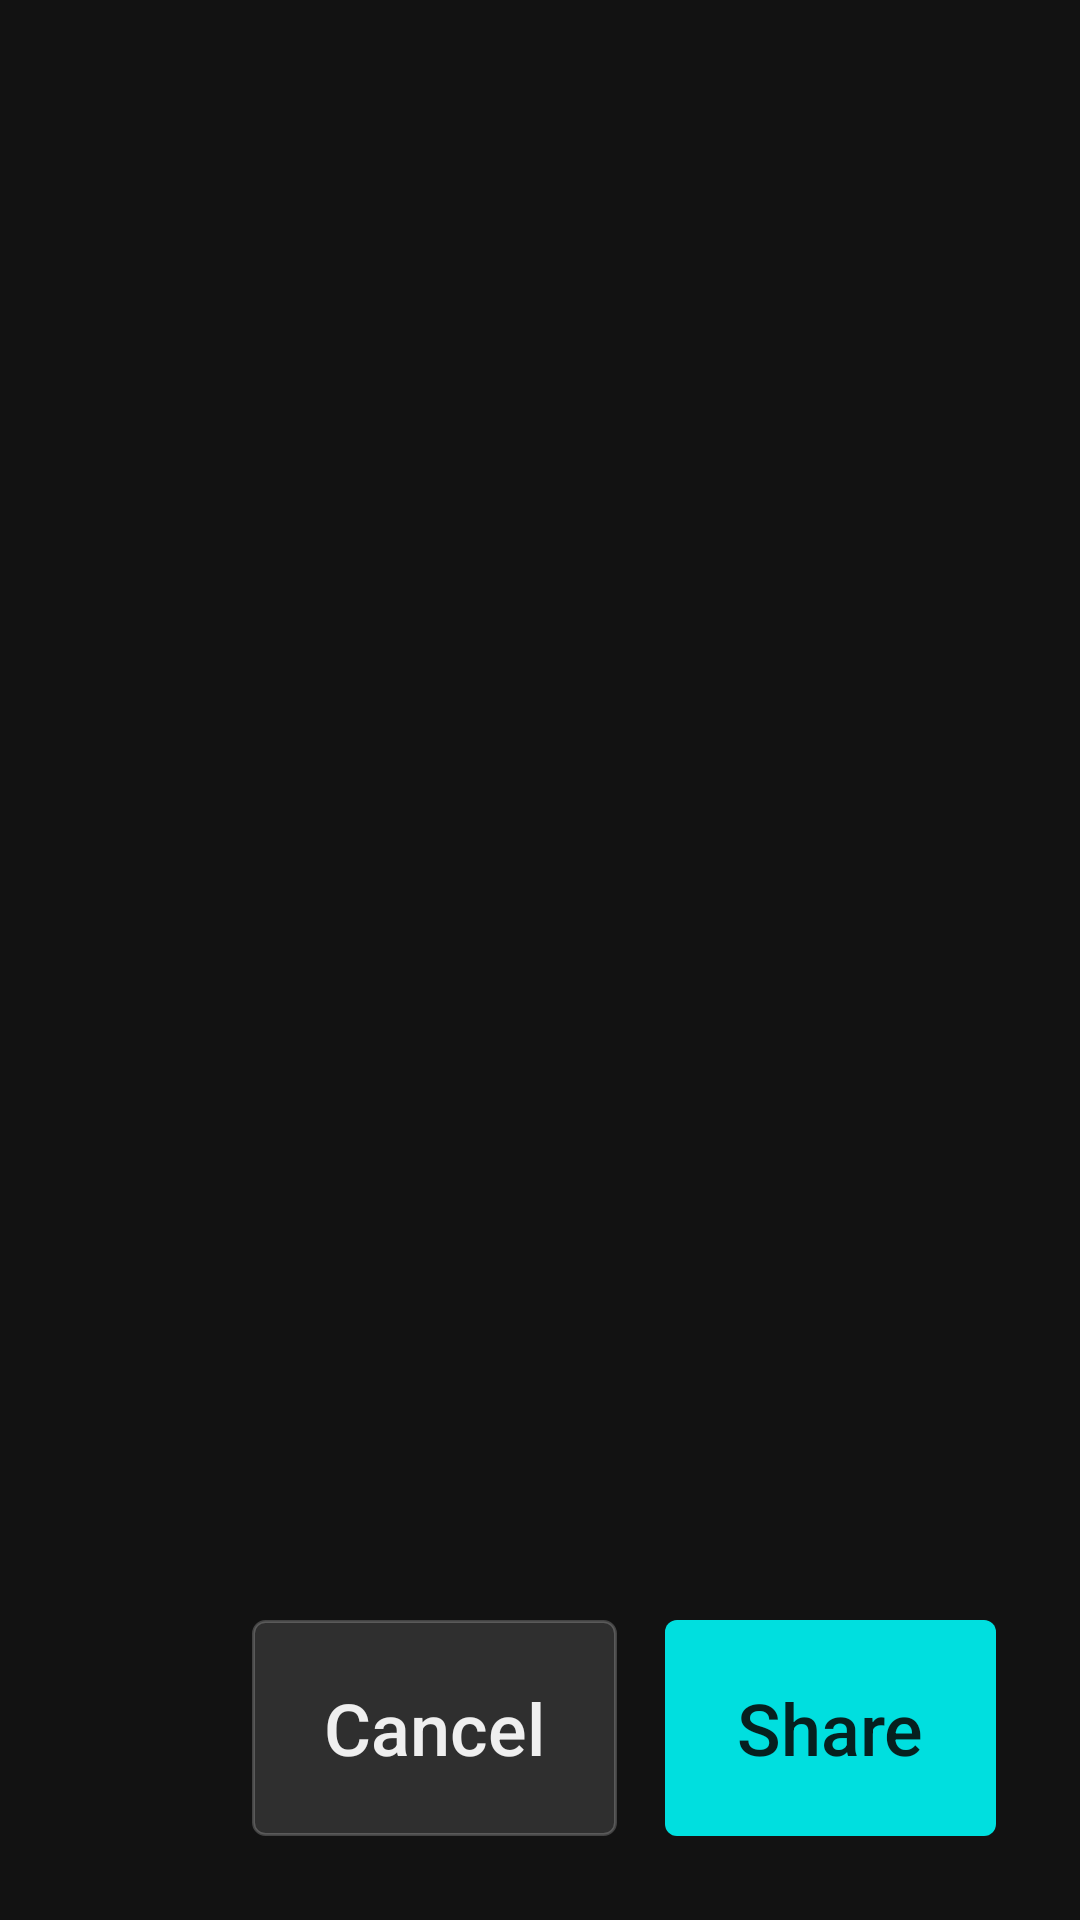

Layout XML and referenced resources for this Android screen:
<!-- AndroidManifest.xml: application theme appTheme -->
<!-- res/layout/logcat_activity.xml -->
<?xml version="1.0" encoding="utf-8"?>
<LinearLayout xmlns:android="http://schemas.android.com/apk/res/android"
    android:id="@+id/rootLayout"
    android:layout_width="match_parent"
    android:layout_height="match_parent"
    android:orientation="vertical"
    android:background="@color/quest_slab_ground"
    android:padding="@dimen/quest_slab_inset" >

    <ScrollView
        android:id="@+id/logcatScroll"
        android:layout_width="match_parent"
        android:layout_height="0dp"
        android:layout_weight="1">
        <LinearLayout android:id="@+id/linearLayout1" android:layout_width="match_parent" android:layout_height="match_parent"
                      android:orientation="vertical">
            <HorizontalScrollView android:id="@+id/horizontalScrollView1"
                                  android:layout_width="wrap_content" android:layout_height="wrap_content">
                <TextView
                    android:id="@+id/logcatText"
                    android:layout_width="wrap_content"
                    android:layout_height="wrap_content"
                    android:textSize="@dimen/quest_text_sm"
                    android:textColor="@color/quest_text_secondary"
                    android:fontFamily="monospace"
                    android:typeface="monospace"/>
            </HorizontalScrollView>
        </LinearLayout>
    </ScrollView>

    <LinearLayout
        android:layout_width="match_parent"
        android:layout_height="wrap_content"
        android:layout_marginTop="@dimen/quest_gap_min"
        android:orientation="horizontal" >
        <View
            android:layout_width="0dp"
            android:layout_height="0dp"
            android:layout_weight="1" />
        <TextView
            android:id="@+id/logcatCancel"
            android:layout_width="wrap_content"
            android:layout_height="wrap_content"
            android:text="@android:string/cancel"
            style="@style/QuestButton.Secondary" />
        <TextView
            android:id="@+id/logcatShare"
            android:layout_width="wrap_content"
            android:layout_height="wrap_content"
            android:layout_marginStart="@dimen/quest_gap_min"
            android:text="@string/actionShare_title"
            style="@style/QuestButton.Accent" />
    </LinearLayout>

</LinearLayout>
<!-- resources referenced by this layout -->
<resources>
  <color name="quest_slab_ground">#FF121212</color>
  <color name="quest_text_secondary">#9C9897</color>
  <dimen name="quest_gap_min">16dp</dimen>
  <dimen name="quest_slab_inset">28dp</dimen>
  <dimen name="quest_text_sm">16sp</dimen>
  <string name="actionShare_title">Share</string>
  <style name="QuestButton.Accent">
          <item name="android:background">@drawable/quest_button_accent</item>
          <item name="android:textColor">#06201F</item>
      </style>
  <style name="QuestButton.Secondary">
          <item name="android:background">@drawable/quest_button_secondary</item>
          <item name="android:textColor">@color/quest_text_primary</item>
      </style>
  <style name="appTheme" parent="@android:style/Theme.Holo">
          <item name="preferenceTheme">@style/PreferenceThemeOverlay</item>
          <item name="android:windowTranslucentStatus">true</item>
          <item name="android:windowTranslucentNavigation">true</item>
      </style>
  <!-- drawable quest_button_accent (drawable) -->
  <?xml version="1.0" encoding="utf-8"?>
  <selector xmlns:android="http://schemas.android.com/apk/res/android" android:exitFadeDuration="120">
      <item android:state_pressed="true"><shape><solid android:color="#0099CC" /><corners android:radius="4dp" /></shape></item>
      <item android:state_hovered="true"><shape><solid android:color="#33E8E8" /><stroke android:width="2dp" android:color="@color/quest_text_primary" /><corners android:radius="4dp" /></shape></item>
      <item android:state_focused="true"><shape><solid android:color="#33E8E8" /><stroke android:width="2dp" android:color="@color/quest_text_primary" /><corners android:radius="4dp" /></shape></item>
      <item><shape><solid android:color="@color/quest_accent" /><corners android:radius="4dp" /></shape></item>
  </selector>
  <!-- drawable quest_button_secondary (drawable) -->
  <?xml version="1.0" encoding="utf-8"?>
  <selector xmlns:android="http://schemas.android.com/apk/res/android" android:exitFadeDuration="120">
      <item android:state_pressed="true"><shape><solid android:color="#424042" /><corners android:radius="4dp" /></shape></item>
      <item android:state_hovered="true"><shape><solid android:color="#3A3A3A" /><stroke android:width="2dp" android:color="@color/quest_accent" /><corners android:radius="4dp" /></shape></item>
      <item android:state_focused="true"><shape><solid android:color="#3A3A3A" /><stroke android:width="2dp" android:color="@color/quest_accent" /><corners android:radius="4dp" /></shape></item>
      <item><shape><solid android:color="#2F2F2F" /><stroke android:width="1dp" android:color="@color/quest_slab_edge" /><corners android:radius="4dp" /></shape></item>
  </selector>
  <color name="quest_text_primary">#EFEFEF</color>
  <color name="quest_accent">#00DFDF</color>
  <color name="quest_slab_edge">#38EFEFEF</color>
</resources>
